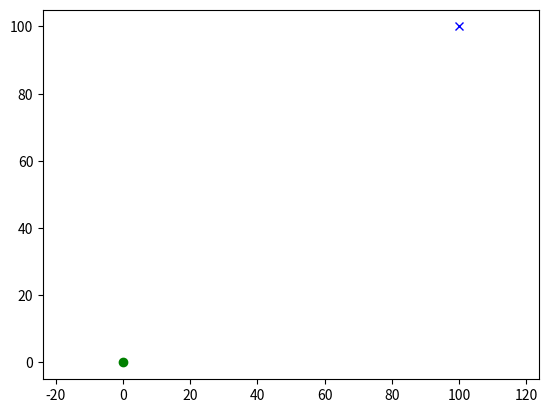

The script that saved this image: (Note: this script raises an exception after producing the figure.)
"""

D* grid planning

[redacted]

See Wikipedia article (https://en.wikipedia.org/wiki/D*)

"""
import math


from sys import maxsize

import matplotlib.pyplot as plt

show_animation = True


class State:

    def __init__(self, x, y):
        self.x = x
        self.y = y
        self.parent = None
        self.state = "."
        self.t = "new"  # tag for state
        self.h = 0
        self.k = 0

    def cost(self, state):
        if self.state == "#" or state.state == "#":
            return maxsize

        return math.sqrt(math.pow((self.x - state.x), 2) +
                         math.pow((self.y - state.y), 2))

    def set_state(self, state):
        """
        .: new
        #: obstacle
        e: oparent of current state
        *: closed state
        s: current state
        """
        if state not in ["s", ".", "#", "e", "*"]:
            return
        self.state = state


class Map:

    def __init__(self, row, col):
        self.row = row
        self.col = col
        self.map = self.init_map()

    def init_map(self):
        map_list = []
        for i in range(self.row):
            tmp = []
            for j in range(self.col):
                tmp.append(State(i, j))
            map_list.append(tmp)
        return map_list

    def get_neighbors(self, state):
        state_list = []
        for i in [-1, 0, 1]:
            for j in [-1, 0, 1]:
                if i == 0 and j == 0:
                    continue
                if state.x + i < 0 or state.x + i >= self.row:
                    continue
                if state.y + j < 0 or state.y + j >= self.col:
                    continue
                state_list.append(self.map[state.x + i][state.y + j])
        return state_list

    def set_obstacle(self, point_list):
        for x, y in point_list:
            if x < 0 or x >= self.row or y < 0 or y >= self.col:
                continue

            self.map[x][y].set_state("#")


class Dstar:
    def __init__(self, maps):
        self.map = maps
        self.open_list = set()

    def process_state(self):
        x = self.min_state()

        if x is None:
            return -1

        k_old = self.get_kmin()
        self.remove(x)

        if k_old < x.h:
            for y in self.map.get_neighbors(x):
                if y.h <= k_old and x.h > y.h + x.cost(y):
                    x.parent = y
                    x.h = y.h + x.cost(y)
        if k_old == x.h:
            for y in self.map.get_neighbors(x):
                if y.t == "new" or y.parent == x and y.h != x.h + x.cost(y) \
                        or y.parent != x and y.h > x.h + x.cost(y):
                    y.parent = x
                    self.insert(y, x.h + x.cost(y))
        else:
            for y in self.map.get_neighbors(x):
                if y.t == "new" or y.parent == x and y.h != x.h + x.cost(y):
                    y.parent = x
                    self.insert(y, x.h + x.cost(y))
                else:
                    if y.parent != x and y.h > x.h + x.cost(y):
                        self.insert(x, x.h)
                    else:
                        if y.parent != x and x.h > y.h + x.cost(y) \
                                and y.t == "close" and y.h > k_old:
                            self.insert(y, y.h)
        return self.get_kmin()

    def min_state(self):
        if not self.open_list:
            return None
        min_state = min(self.open_list, key=lambda x: x.k)
        return min_state

    def get_kmin(self):
        if not self.open_list:
            return -1
        k_min = min([x.k for x in self.open_list])
        return k_min

    def insert(self, state, h_new):
        if state.t == "new":
            state.k = h_new
        elif state.t == "open":
            state.k = min(state.k, h_new)
        elif state.t == "close":
            state.k = min(state.h, h_new)
        state.h = h_new
        state.t = "open"
        self.open_list.add(state)

    def remove(self, state):
        if state.t == "open":
            state.t = "close"
        self.open_list.remove(state)

    def modify_cost(self, x):
        if x.t == "close":
            self.insert(x, x.parent.h + x.cost(x.parent))

    def run(self, start, end):

        rx = []
        ry = []

        self.insert(end, 0.0)

        while True:
            self.process_state()
            if start.t == "close":
                break

        start.set_state("s")
        s = start
        s = s.parent
        s.set_state("e")
        tmp = start

        AddNewObstacle(self.map) # add new obstacle after the first search finished

        while tmp != end:
            tmp.set_state("*")
            rx.append(tmp.x)
            ry.append(tmp.y)
            if show_animation:
                plt.plot(rx, ry, "-r")
                plt.pause(0.01)
            if tmp.parent.state == "#":
                self.modify(tmp)
                continue
            tmp = tmp.parent
        tmp.set_state("e")

        return rx, ry

    def modify(self, state):
        self.modify_cost(state)
        while True:
            k_min = self.process_state()
            if k_min >= state.h:
                break

def AddNewObstacle(map:Map):
    ox, oy = [], []
    # for i in range(5, 21):
    #     ox.append(i)
    #     oy.append(40)
    # map.set_obstacle([(i, j) for i, j in zip(ox, oy)])
    
    if show_animation:
        plt.pause(0.001)
        plt.plot(ox, oy, ".g")

def main():
    m = Map(100, 100)
    ox, oy = [], []
    # for i in range(-10, 60):
    #     ox.append(i)
    #     oy.append(-10)
    # for i in range(-10, 60):
    #     ox.append(60)
    #     oy.append(i)
    # for i in range(-10, 61):
    #     ox.append(i)
    #     oy.append(60)
    # for i in range(-10, 61):
    #     ox.append(-10)
    #     oy.append(i)
    # for i in range(-10, 40):
    #     ox.append(20)
    #     oy.append(i)
    # for i in range(0, 40):
    #     ox.append(40)
    #     oy.append(60 - i)

    m.set_obstacle([(i, j) for i, j in zip(ox, oy)])

    start = [0, 0]
    goal = [100, 100]
    if show_animation:
        plt.plot(ox, oy, ".k")
        plt.plot(start[0], start[1], "og")
        plt.plot(goal[0], goal[1], "xb")
        plt.axis("equal")

    start = m.map[start[0]][start[1]]
    end = m.map[goal[0]][goal[1]]
    dstar = Dstar(m)
    rx, ry = dstar.run(start, end)

    if show_animation:
        plt.plot(rx, ry, "-r")
        plt.show()


if __name__ == '__main__':
    main()
